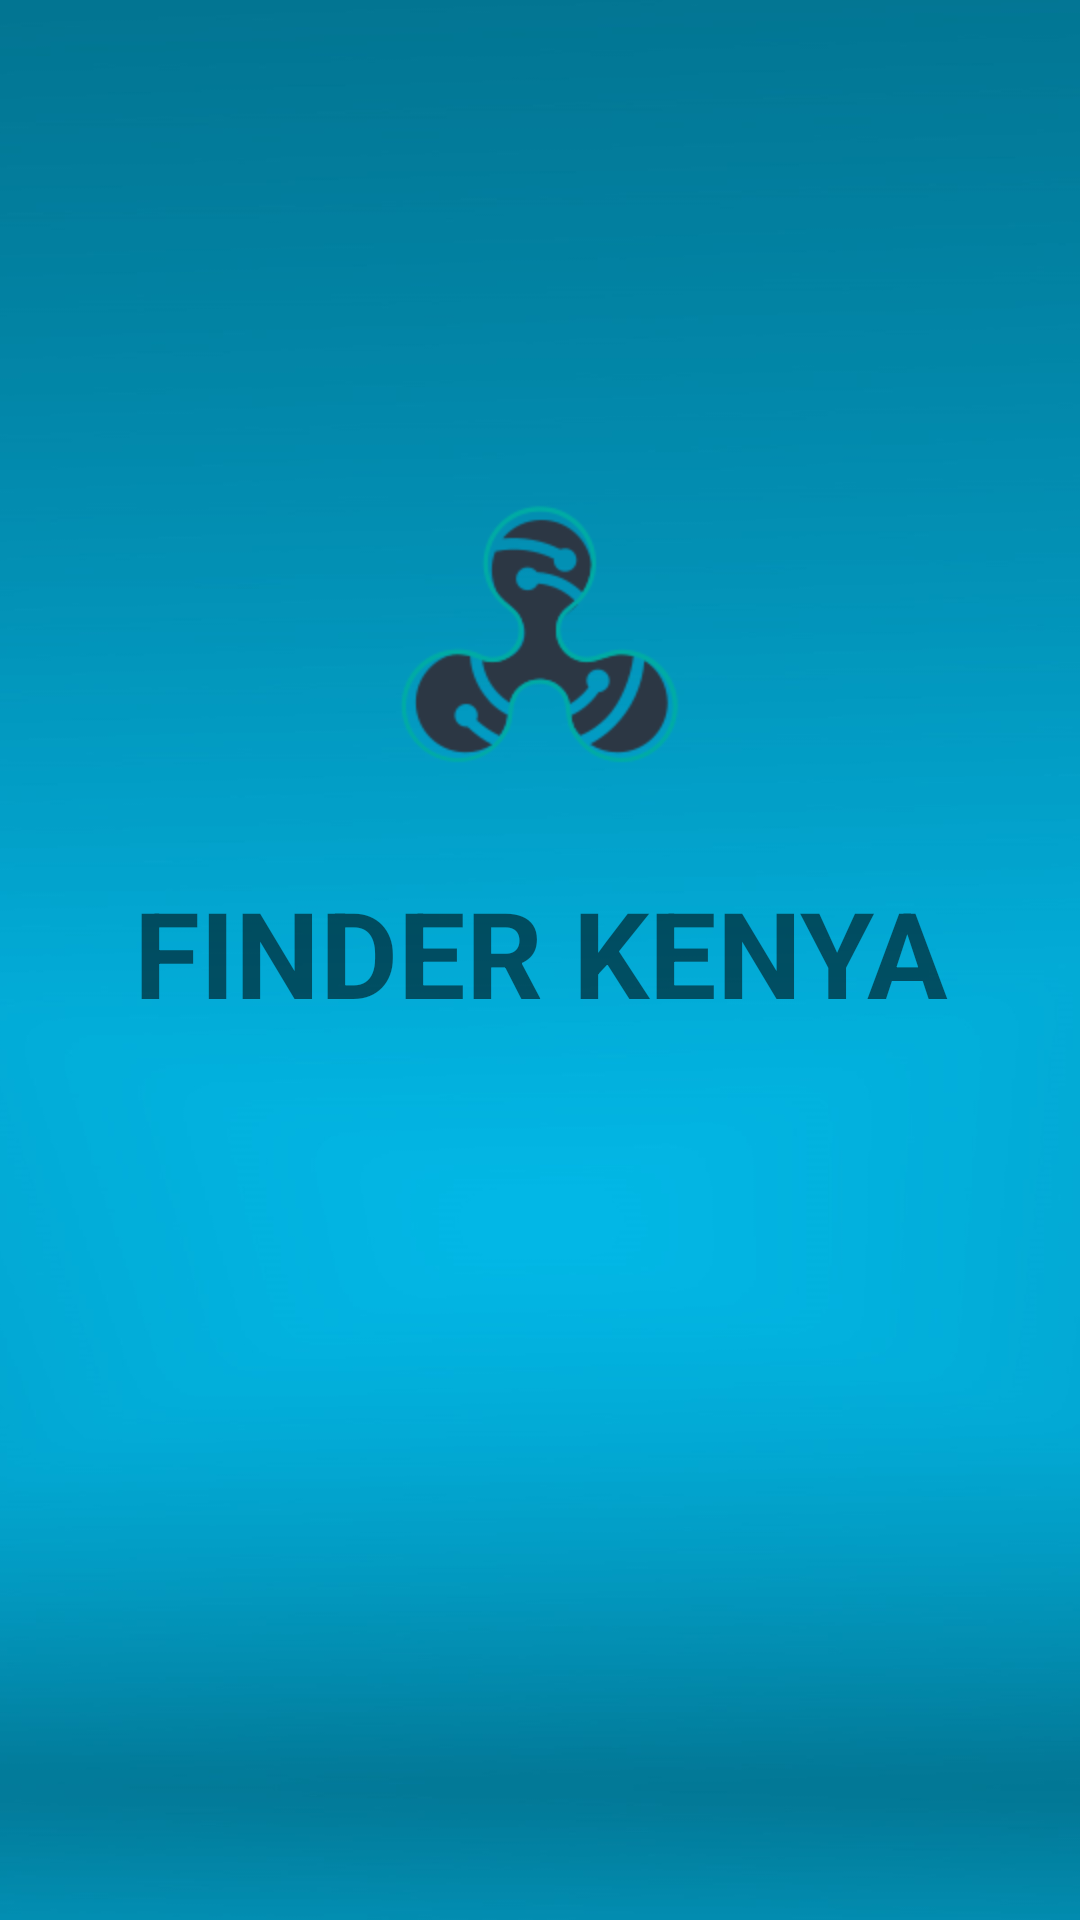

The Android layout XML behind this screen, and the referenced resources:
<!-- AndroidManifest.xml: application theme Theme.FinderKenya -->
<!-- res/layout/activity_introduction.xml -->
<?xml version="1.0" encoding="utf-8"?>
<androidx.constraintlayout.widget.ConstraintLayout xmlns:android="http://schemas.android.com/apk/res/android"
    xmlns:app="http://schemas.android.com/apk/res-auto"
    xmlns:tools="http://schemas.android.com/tools"
    android:layout_width="match_parent"
    android:layout_height="match_parent"
    tools:context=".Introduction">

    <ImageView
        android:id="@+id/img"
        android:layout_width="wrap_content"
        android:layout_height="900dp"
        android:scaleType="centerCrop"
        android:src="@mipmap/background"
        app:layout_constraintBottom_toBottomOf="parent"
        app:layout_constraintEnd_toEndOf="parent"
        app:layout_constraintHorizontal_bias="0.0"
        app:layout_constraintStart_toStartOf="parent"
        app:layout_constraintTop_toTopOf="parent"
        app:layout_constraintVertical_bias="0.023" />

    <ImageView
        android:id="@+id/logo"
        android:layout_width="100dp"
        android:layout_height="100dp"
        android:src="@drawable/logo"
        app:layout_constraintVertical_bias=".3"
        app:layout_constraintBottom_toBottomOf="parent"
        app:layout_constraintEnd_toEndOf="parent"
        app:layout_constraintStart_toStartOf="parent"
        app:layout_constraintTop_toTopOf="parent"/>
    <TextView
        android:id="@+id/app_name"
        android:layout_width="300dp"
        android:layout_height="wrap_content"
        android:text="FINDER KENYA"
        android:textSize="40sp"
        android:textStyle="bold"
        android:textAlignment="center"
        app:layout_constraintVertical_bias=".5"
        app:layout_constraintBottom_toBottomOf="parent"
        app:layout_constraintEnd_toEndOf="parent"
        app:layout_constraintStart_toStartOf="parent"
        app:layout_constraintTop_toTopOf="@id/img"
        android:gravity="center_horizontal" />


</androidx.constraintlayout.widget.ConstraintLayout>
<!-- resources referenced by this layout -->
<resources>
  <!-- drawable logo: png bitmap (drawable, 7667 bytes) -->
  <!-- mipmap background: png bitmap (drawable, 162415 bytes) -->
  <style name="Theme.FinderKenya" parent="Theme.MaterialComponents.DayNight.NoActionBar">
          
          <item name="colorPrimary">@color/purple_500</item>
          <item name="colorPrimaryVariant">@color/purple_700</item>
          <item name="colorOnPrimary">@color/white</item>
          
          <item name="colorSecondary">@color/teal_200</item>
          <item name="colorSecondaryVariant">@color/teal_700</item>
          <item name="colorOnSecondary">@color/black</item>
          
          <item name="android:statusBarColor" tools:targetApi="l">?attr/colorPrimaryVariant</item>
          
      </style>
  <color name="purple_500">#FF6200EE</color>
  <color name="purple_700">#FF3700B3</color>
  <color name="white">#FFFFFFFF</color>
  <color name="teal_200">#FF03DAC5</color>
  <color name="teal_700">#FF018786</color>
  <color name="black">#FF000000</color>
</resources>
